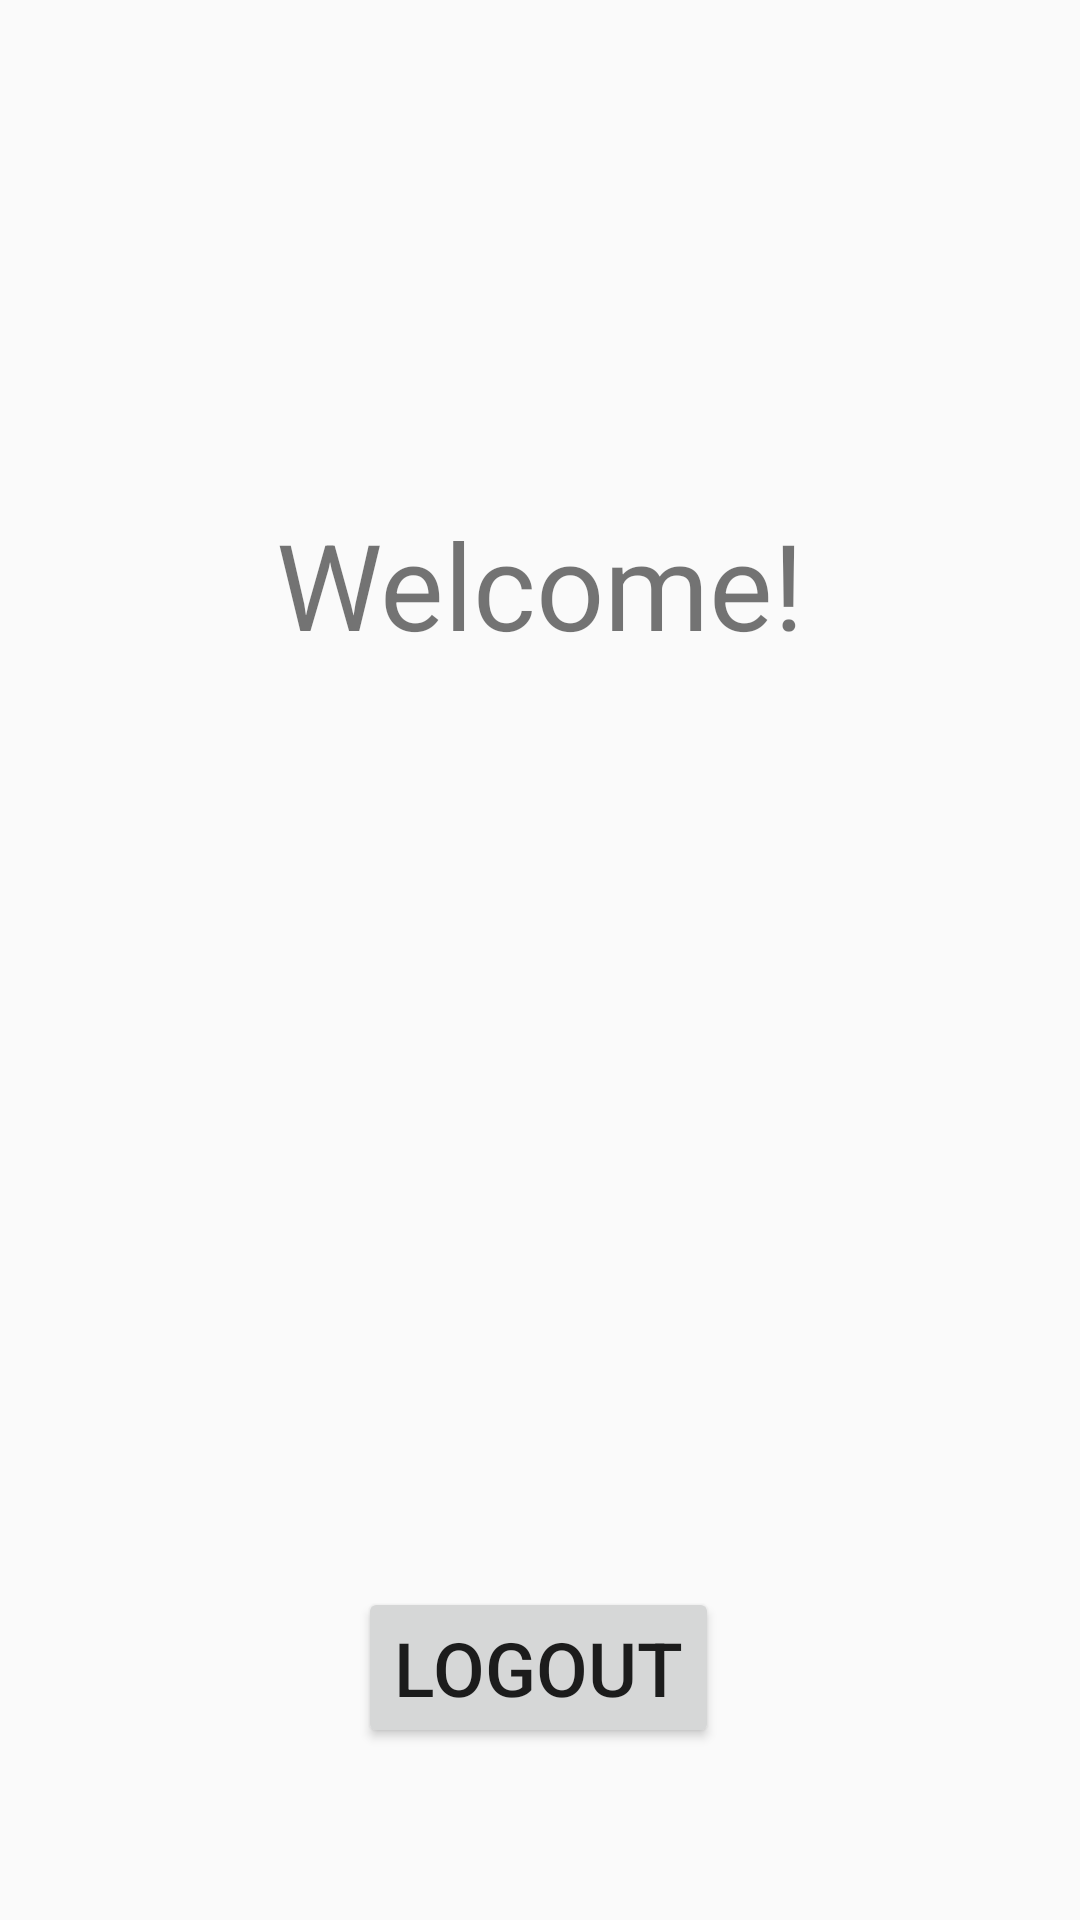

Android layout source for this screen:
<!-- AndroidManifest.xml: application theme Theme.MusicPlayer -->
<!-- res/layout/activity_user.xml -->
<?xml version="1.0" encoding="utf-8"?>
<androidx.constraintlayout.widget.ConstraintLayout xmlns:android="http://schemas.android.com/apk/res/android"
    xmlns:app="http://schemas.android.com/apk/res-auto"
    xmlns:tools="http://schemas.android.com/tools"
    android:layout_width="match_parent"
    android:layout_height="match_parent"
    tools:context=".UserActivity">

    <LinearLayout
        android:id="@+id/linearLayout"
        android:layout_width="match_parent"
        android:layout_height="wrap_content"
        android:layout_gravity="center_horizontal"
        android:layout_marginStart="32dp"
        android:layout_marginTop="150dp"
        android:layout_marginEnd="32dp"
        android:orientation="vertical"
        android:padding="18dp"
        app:layout_constraintEnd_toEndOf="parent"
        app:layout_constraintStart_toStartOf="parent"
        app:layout_constraintTop_toTopOf="parent">

        <TextView
            android:id="@+id/txtMessage"
            android:layout_width="match_parent"
            android:layout_height="wrap_content"
            android:layout_gravity="center"
            android:gravity="center"
            android:text="Welcome!"
            android:textSize="40sp" />

        <TextView
            android:id="@+id/txtUser"
            android:layout_width="match_parent"
            android:layout_height="wrap_content"
            android:layout_gravity="center"
            android:gravity="center"
            android:text=""
            android:textSize="16sp" />
    </LinearLayout>

    <Button
        android:id="@+id/btnLogOut"
        android:layout_width="wrap_content"
        android:layout_height="wrap_content"
        android:layout_marginTop="268dp"
        android:text="Logout"
        android:textSize="25sp"
        app:layout_constraintEnd_toEndOf="@+id/linearLayout"
        app:layout_constraintHorizontal_bias="0.497"
        app:layout_constraintStart_toStartOf="@+id/linearLayout"
        app:layout_constraintTop_toBottomOf="@+id/linearLayout" />

</androidx.constraintlayout.widget.ConstraintLayout>
<!-- resources referenced by this layout -->
<resources>
  <style name="Theme.MusicPlayer" parent="Base.Theme.MusicPlayer" />
  <style name="Base.Theme.MusicPlayer" parent="Theme.AppCompat.DayNight.NoActionBar">
          
          
      </style>
</resources>
